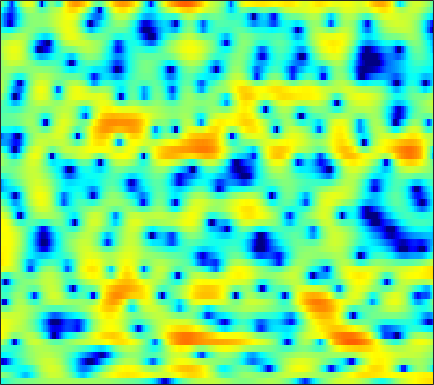

The data file committed next to this chart (first rows):
-4.3312, -3.7445, -3.0767, -2.5157, -2.1548, -1.7666, -1.4355, -1.2263, -0.98307, -0.75513, -0.55496, -0.42145, -0.27433, -0.11834, -0.0012481, 0.14145, 0.28641, 0.40148, 0.56639, 0.70926, 0.86391, 0.97343, 1.0965, 1.1843
0.3934, 0.1618, -0.2088, -0.6704, -1.095, -1.776, -2.612, -3.347, -4.497, -5.774, -6.946, -7.497, -7.379, -6.285, -5.135, -3.541, -2.073, -1.095, 0.0241, 0.939, 1.671, 2.103, 2.531, 2.799
-3.48, -3.818, -4.087, -4.17, -4.156, -4.113, -4.116, -4.175, -4.345, -4.589, -4.794, -4.814, -4.541, -3.848, -3.1, -1.926, -0.7326, 0.105, 1.1, 1.931, 2.571, 2.931, 3.255, 3.402
-15.31, -17.14, -15.21, -11.76, -9.627, -7.41, -5.722, -4.699, -3.582, -2.656, -1.864, -1.327, -0.6635, -0.06565, 0.3637, 0.909, 1.414, 1.756, 2.155, 2.482, 2.715, 2.818, 2.865, 2.793
-5.406, -5.354, -5.146, -4.8, -4.46, -3.934, -3.345, -2.891, -2.281, -1.681, -1.103, -0.6792, -0.1511, 0.3359, 0.6672, 1.072, 1.413, 1.626, 1.852, 2.01, 2.095, 2.102, 2.05, 1.923
-2.306, -2.469, -2.753, -3.065, -3.257, -3.407, -3.35, -3.143, -2.658, -2, -1.278, -0.7358, -0.05911, 0.537, 0.904, 1.296, 1.572, 1.704, 1.793, 1.783, 1.7, 1.595, 1.423, 1.232
2.209, 1.35, -0.203, -2.412, -4.736, -9.555, -18.24, -14.66, -7.568, -3.671, -1.194, 0.1226, 1.377, 2.215, 2.616, 2.897, 2.92, 2.782, 2.416, 1.868, 1.181, 0.5931, -0.219, -0.9642
4.993, 4.379, 3.437, 2.395, 1.61, 0.6952, 0.1369, 0.04618, 0.314, 0.8179, 1.355, 1.69, 1.983, 2.056, 1.956, 1.591, 0.9587, 0.3092, -0.8323, -2.332, -4.251, -6.062, -9.206, -13.72
4.916, 4.606, 4.17, 3.726, 3.402, 3, 2.641, 2.404, 2.125, 1.864, 1.574, 1.318, 0.8906, 0.3322, -0.1937, -1.055, -2.135, -3.098, -4.614, -6.393, -8.407, -10.04, -12.27, -14.3
4.535, 4.344, 4.083, 3.819, 3.621, 3.361, 3.09, 2.872, 2.558, 2.201, 1.778, 1.41, 0.828, 0.1165, -0.5073, -1.489, -2.671, -3.697, -5.283, -7.177, -9.427, -11.42, -14.65, -18.89
3.357, 3.179, 3.002, 2.902, 2.861, 2.832, 2.803, 2.754, 2.639, 2.45, 2.173, 1.899, 1.445, 0.8855, 0.3985, -0.349, -1.212, -1.946, -3.043, -4.318, -5.749, -6.931, -8.586, -10.17
-0.3983, -0.8801, -0.9972, -0.5552, -0.01289, 0.7569, 1.427, 1.813, 2.132, 2.231, 2.14, 1.957, 1.607, 1.174, 0.8296, 0.3829, -0.01648, -0.2851, -0.5886, -0.8902, -1.19, -1.422, -1.712, -1.963
-8.954, -17.06, -16.44, -7.452, -4.247, -1.581, 0.06051, 0.848, 1.429, 1.546, 1.254, 0.7796, -0.1643, -1.35, -2.248, -3.078, -3.028, -2.466, -1.391, -0.2826, 0.6223, 1.155, 1.676, 2.001
-2.08, -2.596, -2.709, -2.201, -1.579, -0.6522, 0.1547, 0.5765, 0.8661, 0.7847, 0.2547, -0.5003, -2.138, -4.768, -7.822, -13.93, -12.03, -7.437, -3.419, -0.8562, 0.8653, 1.777, 2.605, 3.076
-2.707, -3.266, -3.604, -3.396, -2.942, -2.165, -1.333, -0.7945, -0.2692, 0.01058, 0.009931, -0.1298, -0.4935, -0.9439, -1.235, -1.409, -1.149, -0.7178, 0.1043, 0.9737, 1.732, 2.193, 2.601, 2.787
-7.494, -11.41, -18.57, -12.83, -8.629, -5.175, -3.063, -1.978, -0.9863, -0.4, -0.07184, 0.04886, 0.1381, 0.2066, 0.2911, 0.4927, 0.7861, 1.072, 1.476, 1.893, 2.251, 2.454, 2.606, 2.579
-1.208, -2.207, -2.986, -2.822, -2.26, -1.368, -0.62, -0.2594, -0.07528, -0.1957, -0.5391, -0.8946, -1.325, -1.561, -1.51, -1.124, -0.4883, 0.0833, 0.8119, 1.443, 1.934, 2.172, 2.327, 2.26
4.419, 4.103, 3.706, 3.34, 3.079, 2.667, 2.144, 1.607, 0.614, -0.7853, -2.744, -4.725, -8.316, -12.53, -12.69, -8.778, -5.48, -3.695, -1.937, -0.7155, 0.1179, 0.5172, 0.792, 0.7662
5.597, 5.395, 5.037, 4.581, 4.17, 3.497, 2.637, 1.854, 0.594, -0.9703, -2.874, -4.515, -6.839, -8.664, -9.03, -8.186, -6.788, -5.793, -4.707, -3.857, -3.214, -2.837, -2.483, -2.307
5.36, 5.263, 5.027, 4.656, 4.282, 3.664, 2.886, 2.205, 1.158, -0.02072, -1.292, -2.271, -3.542, -4.687, -5.438, -6.253, -6.882, -7.219, -7.524, -7.608, -7.427, -7.1, -6.498, -5.783
4.976, 5.043, 4.994, 4.778, 4.504, 4.001, 3.349, 2.757, 1.837, 0.7825, -0.4062, -1.375, -2.771, -4.283, -5.507, -7.285, -9.308, -11.01, -13.5, -15.79, -16.28, -14.97, -12.39, -9.969
4.521, 4.761, 4.88, 4.8, 4.615, 4.204, 3.622, 3.075, 2.211, 1.184, -0.02094, -1.038, -2.571, -4.329, -5.816, -8.072, -10.75, -13.05, -16.58, -20.33, -21.39, -18.99, -15.21, -11.91
4.368, 4.651, 4.801, 4.724, 4.538, 4.125, 3.545, 3.019, 2.2, 1.24, 0.1512, -0.7847, -2.201, -3.868, -5.302, -7.539, -10.13, -12.4, -15.61, -18.19, -18.15, -16.43, -13.45, -10.67
4.777, 4.894, 4.833, 4.53, 4.165, 3.54, 2.799, 2.2, 1.38, 0.5917, -0.1768, -0.7674, -1.64, -2.689, -3.645, -5.21, -7.213, -9.134, -12.29, -15.45, -15.19, -12.8, -9.671, -7.177
5.012, 4.845, 4.368, 3.597, 2.815, 1.552, 0.06597, -1.092, -2.423, -3.086, -3.016, -2.651, -2.104, -1.727, -1.617, -1.725, -2.02, -2.338, -2.755, -2.999, -2.922, -2.672, -2.149, -1.557
3.843, 3.423, 2.576, 1.399, 0.2328, -1.805, -4.656, -7.73, -15.1, -24.16, -10.83, -6.99, -3.846, -1.828, -0.7722, 0.2067, 0.823, 1.139, 1.395, 1.522, 1.571, 1.563, 1.513, 1.367
1.672, 1.105, 0.1321, -1.084, -2.107, -3.623, -5.125, -6.119, -6.95, -6.778, -5.568, -4.258, -2.418, -0.778, 0.265, 1.392, 2.212, 2.638, 2.993, 3.123, 3.034, 2.841, 2.396, 1.749
-0.6206, -1.307, -2.469, -4.011, -5.346, -7.253, -8.731, -8.948, -7.814, -5.913, -3.864, -2.416, -0.6692, 0.8366, 1.782, 2.807, 3.562, 3.943, 4.213, 4.213, 3.938, 3.539, 2.73, 1.587
-4.075, -4.462, -5.256, -6.623, -8.206, -11.57, -17.3, -18.39, -11.56, -6.883, -3.667, -1.825, 0.1108, 1.622, 2.521, 3.441, 4.069, 4.369, 4.53, 4.418, 4.037, 3.564, 2.667, 1.444
-9.553, -8.163, -7.002, -6.39, -6.257, -6.174, -5.937, -5.474, -4.373, -2.945, -1.448, -0.3895, 0.8724, 1.913, 2.552, 3.203, 3.618, 3.784, 3.81, 3.617, 3.21, 2.768, 2.005, 1.038
-8.95, -7.392, -5.802, -4.658, -3.974, -3.214, -2.512, -1.974, -1.227, -0.4314, 0.3734, 0.9479, 1.653, 2.25, 2.606, 2.945, 3.128, 3.145, 3.018, 2.726, 2.265, 1.816, 1.091, 0.2375
-3.504, -3.204, -2.705, -2.2, -1.8, -1.282, -0.759, -0.3559, 0.1862, 0.7338, 1.265, 1.641, 2.081, 2.431, 2.615, 2.745, 2.727, 2.616, 2.328, 1.884, 1.296, 0.7666, -0.039, -0.9398
-0.4183, -0.533, -0.6135, -0.612, -0.5608, -0.4073, -0.1666, 0.08235, 0.4912, 0.9617, 1.444, 1.797, 2.21, 2.51, 2.647, 2.695, 2.538, 2.303, 1.81, 1.122, 0.276, -0.4265, -1.415, -2.41
1.212, 0.7533, 0.1153, -0.4409, -0.8269, -1.164, -1.212, -1.044, -0.5256, 0.213, 1.04, 1.637, 2.347, 2.883, 3.142, 3.269, 3.098, 2.756, 2.002, 0.8788, -0.612, -1.948, -3.857, -5.395
1.266, 0.3748, -0.9847, -2.634, -4.005, -5.928, -7.133, -6.852, -5.073, -2.829, -0.7205, 0.6185, 2.086, 3.202, 3.789, 4.214, 4.277, 4.026, 3.269, 1.94, -0.1473, -2.448, -7.223, -18.07
-2.505, -3.496, -5.047, -7.232, -9.398, -13.63, -19.5, -18.63, -12.42, -7.906, -4.595, -2.584, -0.398, 1.274, 2.229, 3.125, 3.589, 3.687, 3.464, 2.863, 1.911, 1.036, -0.1159, -0.9241
-9.242, -8.929, -9.045, -9.847, -10.89, -12.58, -14.19, -14.78, -14.03, -11.34, -8.031, -5.696, -3.09, -1.045, 0.1424, 1.351, 2.117, 2.476, 2.714, 2.737, 2.621, 2.491, 2.307, 2.234
-11.68, -9.943, -8.94, -8.966, -9.613, -11.35, -14.59, -18.39, -20.52, -13.42, -8.525, -5.859, -3.213, -1.287, -0.2057, 0.7981, 1.461, 1.735, 1.924, 1.997, 2.068, 2.163, 2.353, 2.62
-4.469, -4.426, -4.339, -4.431, -4.635, -5.038, -5.412, -5.521, -5.159, -4.197, -2.883, -1.867, -0.6634, 0.2406, 0.7037, 0.9929, 0.9082, 0.6121, -0.04447, -0.8074, -1.296, -1.218, -0.4236, 0.7185
-1.477, -1.429, -1.345, -1.303, -1.283, -1.226, -1.106, -0.9703, -0.6739, -0.2566, 0.2235, 0.5696, 0.9606, 1.171, 1.131, 0.7859, -0.07638, -1.117, -3.352, -7.262, -15.85, -18.53, -7.812, -3.086
-1.776, -1.485, -1.259, -1.133, -1.06, -0.9667, -0.8383, -0.6907, -0.4323, -0.1087, 0.2367, 0.4807, 0.7281, 0.85, 0.8051, 0.5368, -0.05721, -0.7279, -1.883, -3.197, -4.184, -4.184, -3.131, -1.588
-2.255, -2.107, -2.149, -2.344, -2.537, -2.773, -2.863, -2.769, -2.432, -1.906, -1.264, -0.7656, -0.1644, 0.3091, 0.5816, 0.7673, 0.8104, 0.7242, 0.5233, 0.2946, 0.1541, 0.129, 0.2562, 0.5415
-1.257, -1.738, -2.666, -3.934, -5.092, -6.68, -7.801, -7.907, -6.936, -5.315, -3.611, -2.432, -1.042, 0.09658, 0.7868, 1.498, 1.985, 2.219, 2.351, 2.322, 2.169, 1.977, 1.638, 1.267
0.7859, -0.2025, -1.95, -4.398, -6.865, -11.69, -21.67, -24.84, -13.7, -8.871, -5.693, -3.77, -1.587, 0.2304, 1.332, 2.506, 3.316, 3.722, 3.989, 3.941, 3.557, 3.06, 2.067, 0.6448
2.12, 1.159, -0.4534, -2.527, -4.322, -6.962, -9.432, -10.88, -11.73, -10.79, -8.119, -5.765, -2.855, -0.4668, 0.986, 2.483, 3.545, 4.056, 4.407, 4.371, 3.931, 3.315, 2.039, 0.08931
1.8, 1.179, 0.07398, -1.33, -2.633, -4.74, -7.476, -10.27, -15.95, -18.61, -11.28, -7.471, -3.909, -1.378, 0.04999, 1.499, 2.503, 3.005, 3.37, 3.421, 3.187, 2.807, 2.081, 1.137
0.9444, 0.8145, 0.4257, -0.1859, -0.7933, -1.776, -2.844, -3.616, -4.344, -4.411, -3.729, -2.903, -1.694, -0.5599, 0.1805, 0.9696, 1.532, 1.828, 2.048, 2.093, 1.977, 1.802, 1.466, 1.046
0.3291, 0.7146, 1.015, 1.078, 1.011, 0.81, 0.5353, 0.3343, 0.1094, -0.01215, -0.005816, 0.06901, 0.214, 0.3532, 0.4421, 0.5039, 0.525, 0.5044, 0.4533, 0.3736, 0.2579, 0.1697, 0.003461, -0.2084
0.3842, 1.115, 1.838, 2.293, 2.506, 2.642, 2.624, 2.542, 2.346, 2.067, 1.71, 1.388, 0.8906, 0.3144, -0.1626, -0.826, -1.446, -1.866, -2.277, -2.511, -2.568, -2.517, -2.405, -2.28
1.003, 1.815, 2.652, 3.26, 3.565, 3.798, 3.841, 3.748, 3.469, 3, 2.316, 1.657, 0.5519, -0.8237, -2.045, -3.871, -5.782, -7.039, -8.123, -8.333, -7.851, -7.341, -6.441, -5.471
1.46, 2.185, 2.966, 3.553, 3.859, 4.095, 4.148, 4.05, 3.729, 3.167, 2.327, 1.48, -0.01188, -2.008, -3.966, -7.427, -12.6, -18.8, -27.28, -19.08, -16.39, -15.31, -13.41, -10.56
1.185, 1.762, 2.393, 2.859, 3.131, 3.378, 3.484, 3.472, 3.294, 2.901, 2.262, 1.58, 0.3576, -1.278, -2.817, -5.299, -8.236, -10.44, -12.84, -14.54, -17.22, -20.7, -20.9, -13.02
-0.4065, -0.1062, 0.1985, 0.4596, 0.6594, 0.9544, 1.253, 1.465, 1.679, 1.759, 1.64, 1.408, 0.9012, 0.1372, -0.5594, -1.652, -2.84, -3.716, -4.799, -5.697, -6.231, -6.296, -5.687, -4.383
-3.636, -3.963, -4.497, -4.864, -4.9, -4.456, -3.548, -2.757, -1.718, -0.8371, -0.1934, 0.1359, 0.3679, 0.388, 0.2794, 0.01465, -0.3132, -0.5817, -0.8788, -1.069, -1.063, -0.9478, -0.5557, 0.03485
-6.933, -8.423, -11.24, -15.37, -18.22, -15.42, -10.79, -8.177, -5.562, -3.625, -2.172, -1.351, -0.5648, -0.04518, 0.1778, 0.3383, 0.3871, 0.3876, 0.3912, 0.4557, 0.5867, 0.7745, 1.096, 1.522
-6.942, -8.553, -11.14, -13.89, -15.12, -14.16, -11.39, -9.22, -6.577, -4.365, -2.611, -1.597, -0.5985, 0.02037, 0.2932, 0.437, 0.3999, 0.3377, 0.2613, 0.2953, 0.4699, 0.7143, 1.104, 1.556
-3.88, -5.334, -7.613, -10.18, -11.86, -12.53, -10.47, -8.116, -5.133, -2.684, -0.8063, 0.221, 1.121, 1.504, 1.484, 1.042, 0.2154, -0.557, -1.471, -1.812, -1.318, -0.7072, 0.1889, 0.8804
-0.2872, -1.567, -3.778, -6.989, -10.33, -13.24, -8.603, -5.074, -1.597, 0.8445, 2.521, 3.371, 3.987, 4.025, 3.608, 2.387, 0.1583, -2.575, -9.268, -17.36, -6.509, -3.103, -0.8114, -0.04754
